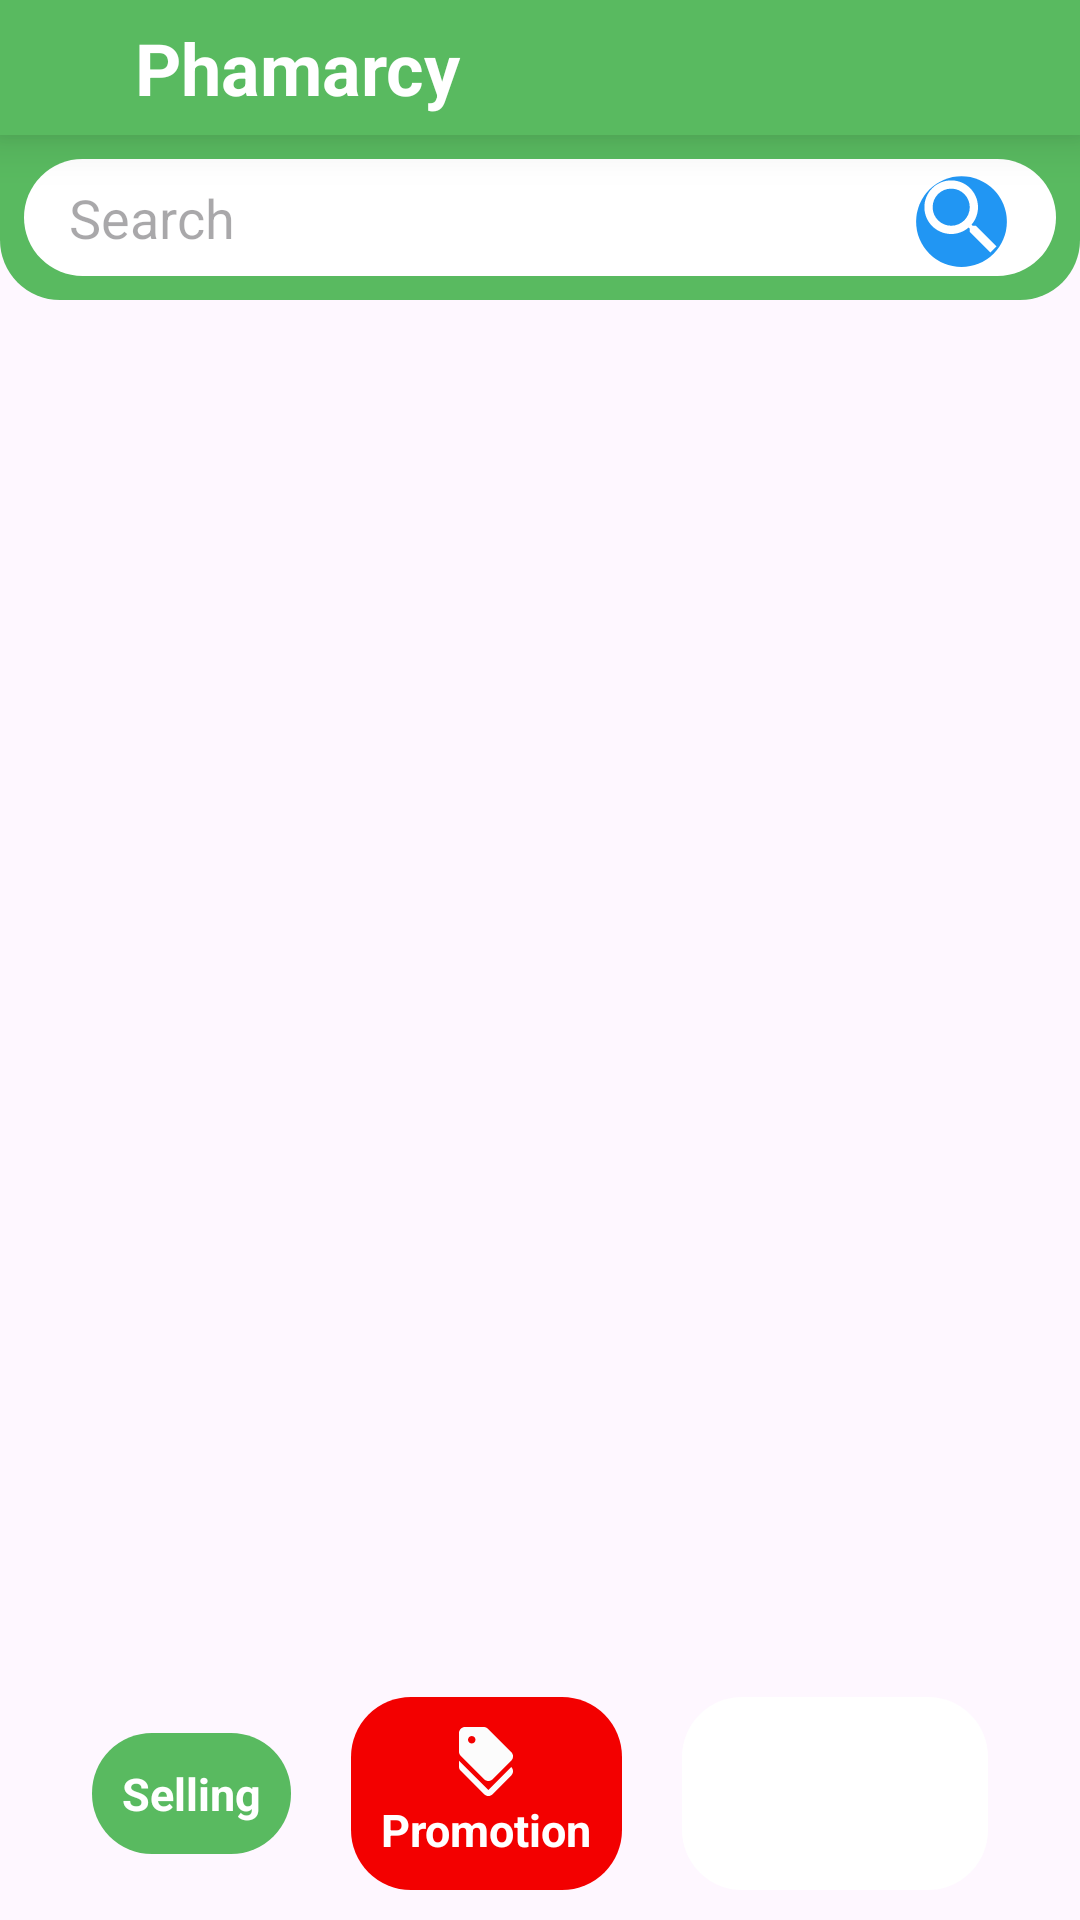

Here is an Android app screen rendered from its layout file. Give the layout XML and the strings, colors and styles it references.
<!-- AndroidManifest.xml: application theme Theme.Drugstore_VNC -->
<!-- res/layout/fragment_manager_shop.xml -->
<?xml version="1.0" encoding="utf-8"?>
<layout xmlns:android="http://schemas.android.com/apk/res/android"
    xmlns:app="http://schemas.android.com/apk/res-auto"
    xmlns:tools="http://schemas.android.com/tools"
    >
    <data>
        
        <variable
            name="viewModel"
            type="com.example.drugstore_vnc.fragment.manager.ManagerShopFragment" />

    </data>
    <androidx.constraintlayout.widget.ConstraintLayout
        android:layout_width="match_parent"
        android:layout_height="match_parent"
        >

        <androidx.constraintlayout.widget.ConstraintLayout
            android:id="@+id/constraintLayout"
            android:layout_width="match_parent"
            android:layout_height="@dimen/one_Hundred"
            android:background="@drawable/boderhome"
            app:layout_constraintEnd_toEndOf="parent"
            app:layout_constraintHorizontal_bias="0.0"
            app:layout_constraintStart_toStartOf="parent"
            app:layout_constraintTop_toTopOf="parent">

            <androidx.constraintlayout.widget.ConstraintLayout
                android:id="@+id/constraintLayout2"
                android:layout_width="match_parent"
                android:layout_height="@dimen/_zero"
                android:background="@color/green"
                android:elevation="@dimen/_ten"
                android:orientation="horizontal"
                app:layout_constraintHeight_percent="0.45"
                tools:ignore="MissingConstraints">

                <ImageView
                    android:id="@+id/backHomeMangerShop"
                    android:layout_width="@dimen/_zero"
                    android:layout_height="match_parent"
                    android:paddingVertical="@dimen/_ten"
                    android:src="@drawable/baseline_arrow_back_ios_new_24"
                    app:layout_constraintBottom_toBottomOf="parent"
                    app:layout_constraintDimensionRatio="1:1"
                    app:layout_constraintStart_toStartOf="parent"
                    app:layout_constraintTop_toTopOf="parent"
                    app:layout_constraintWidth_percent="0.2"
                    tools:ignore="ContentDescription,ImageContrastCheck" />

                <TextView
                    android:id="@+id/textViewMangerShop"
                    android:layout_width="@dimen/_zero"
                    android:layout_height="match_parent"
                    android:gravity="center_vertical"
                    android:text="@string/phamarcy"
                    android:textColor="@color/white"
                    android:textSize="@dimen/twenty_FourSp"
                    android:textStyle="bold"
                    app:layout_constraintBottom_toBottomOf="parent"
                    app:layout_constraintStart_toEndOf="@+id/backHomeMangerShop"
                    app:layout_constraintTop_toTopOf="parent"
                    app:layout_constraintWidth_percent="0.7"
                    tools:ignore="TextContrastCheck" />

            </androidx.constraintlayout.widget.ConstraintLayout>

            <EditText
                android:id="@+id/searchTextInputLayout"
                android:layout_width="@dimen/_zero"
                android:layout_height="@dimen/_zero"
                android:layout_marginHorizontal="@dimen/eightSp"
                android:layout_marginVertical="@dimen/eightSp"
                android:background="@drawable/boderwhite"
                android:drawableEnd="@drawable/baseline_search_24"
                android:drawableTintMode="add"
                android:hint="@string/search"
                android:inputType="text"
                android:paddingHorizontal="@dimen/fifteen"
                app:layout_constraintBottom_toBottomOf="parent"
                app:layout_constraintEnd_toEndOf="parent"
                app:layout_constraintStart_toStartOf="parent"
                app:layout_constraintTop_toBottomOf="@+id/constraintLayout2"
                tools:ignore="Autofill,TouchTargetSizeCheck,TextContrastCheck" />


        </androidx.constraintlayout.widget.ConstraintLayout>

        <androidx.recyclerview.widget.RecyclerView
            android:id="@+id/recyclerViewSelectMangerShop"
            android:layout_width="match_parent"
            android:layout_height="@dimen/_zero"
            app:layout_constraintBottom_toBottomOf="parent"
            app:layout_constraintEnd_toEndOf="parent"
            app:layout_constraintStart_toStartOf="parent"
            app:layout_constraintTop_toBottomOf="@+id/constraintLayout" />

        <LinearLayout
            android:id="@+id/linearLayoutTypeProduct"
            android:layout_width="match_parent"
            android:gravity="center"
            android:layout_height="wrap_content"
            android:orientation="horizontal"
            app:layout_constraintBottom_toBottomOf="parent"
            app:layout_constraintEnd_toEndOf="parent"
            app:layout_constraintStart_toStartOf="parent"
            tools:ignore="UselessLeaf">
<LinearLayout
    android:layout_margin="@dimen/_ten"
    android:layout_width="wrap_content"
    android:orientation="vertical"
    android:padding="@dimen/_ten"
    android:id="@+id/selling"
    android:background="@drawable/boderwhite"
    android:gravity="center"
    android:backgroundTint="@color/green"
    android:layout_height="wrap_content"
    tools:ignore="UselessParent">

    <ImageView
        android:layout_width="wrap_content"
        android:layout_height="wrap_content"
        android:src="@drawable/selling"
        tools:ignore="ContentDescription,ImageContrastCheck" />

    <TextView
        android:layout_width="wrap_content"
        android:layout_height="wrap_content"
        android:text="@string/selling"
        android:textColor="@color/white"
        android:textSize="@dimen/fifteen"
        android:textStyle="bold"
        tools:ignore="SpUsage,TextSizeCheck,TextContrastCheck" />
</LinearLayout>
<LinearLayout
    android:id="@+id/promotion"
    android:layout_margin="@dimen/_ten"
    android:layout_width="wrap_content"
    android:orientation="vertical"
    android:padding="@dimen/_ten"
    android:background="@drawable/boderwhite"
    android:gravity="center"
    android:backgroundTint="@color/red"
    android:layout_height="wrap_content"
    tools:ignore="UselessParent">
    <ImageView
        android:layout_width="wrap_content"
        android:layout_height="wrap_content"
        android:src="@drawable/discount_icon"
        tools:ignore="ContentDescription" />

    <TextView
        android:layout_width="wrap_content"
        android:layout_height="wrap_content"
        android:text="@string/promotion"
        android:textColor="@color/white"
        android:textSize="@dimen/fifteen"
        android:textStyle="bold"
        tools:ignore="SpUsage,TextSizeCheck" />
</LinearLayout>
<LinearLayout
    android:layout_margin="@dimen/_ten"
    android:layout_width="wrap_content"
    android:orientation="vertical"
    android:padding="@dimen/_ten"
    android:id="@+id/all"
    android:background="@drawable/boderwhite"
    android:gravity="center"
    android:backgroundTint="@color/blue"
    android:layout_height="wrap_content"
    tools:ignore="UselessParent">
    <ImageView
        android:layout_width="wrap_content"
        android:layout_height="wrap_content"
        android:src="@drawable/all"
        tools:ignore="ContentDescription" />

    <TextView
        android:layout_width="wrap_content"
        android:layout_height="wrap_content"
        android:text="@string/all_Products"
        android:textColor="@color/white"
        android:textSize="@dimen/fifteen"
        android:textStyle="bold"
        tools:ignore="SpUsage,TextSizeCheck" />
</LinearLayout>
        </LinearLayout>
        <ProgressBar
            android:id="@+id/progressBarMangerShop"
            android:layout_width="wrap_content"
            android:visibility="gone"
            android:layout_height="wrap_content"
            app:layout_constraintBottom_toBottomOf="parent"
            app:layout_constraintEnd_toEndOf="parent"
            app:layout_constraintStart_toStartOf="parent"
            app:layout_constraintTop_toTopOf="@+id/recyclerViewSelectMangerShop" />


    </androidx.constraintlayout.widget.ConstraintLayout>
</layout>
<!-- resources referenced by this layout -->
<resources>
  <color name="green">#59BA60</color>
  <color name="red">#F30000</color>
  <color name="white">#FFFFFFFF</color>
  <dimen name="_ten">10dp</dimen>
  <dimen name="_zero">0dp</dimen>
  <dimen name="eightSp">8sp</dimen>
  <dimen name="fifteen">15dp</dimen>
  <dimen name="one_Hundred">100dp</dimen>
  <dimen name="twenty_FourSp">24sp</dimen>
  <!-- drawable all: png bitmap (drawable, 609 bytes) -->
  <!-- drawable baseline_search_24 (drawable) -->
  <vector android:height="33dp"
      android:viewportHeight="24" android:viewportWidth="24"
  
      android:width="33dp" xmlns:android="http://schemas.android.com/apk/res/android">
      <path
          android:fillColor="#2196F3"
          android:pathData="M12,2
              A10,10 0 1,2 12,24
              A10,10 0 1,1 12,2" />
      <path  android:fillColor="@android:color/white" android:pathData="M15.5,14h-0.79l-0.28,-0.27C15.41,12.59 16,11.11 16,9.5 16,5.91 13.09,3 9.5,3S3,5.91 3,9.5 5.91,16 9.5,16c1.61,0 3.09,-0.59 4.23,-1.57l0.27,0.28v0.79l5,4.99L20.49,19l-4.99,-5zM9.5,14C7.01,14 5,11.99 5,9.5S7.01,5 9.5,5 14,7.01 14,9.5 11.99,14 9.5,14z"/>
  </vector>
  <!-- drawable boderhome (drawable) -->
  <?xml version="1.0" encoding="utf-8"?>
      <shape xmlns:android="http://schemas.android.com/apk/res/android" android:shape="rectangle" >
          <solid android:color="@color/green"   />
          <corners android:bottomLeftRadius="20dp" android:bottomRightRadius="20dp"/>
      </shape>
  <!-- drawable boderwhite (drawable) -->
  <?xml version="1.0" encoding="utf-8"?>
  <shape xmlns:android="http://schemas.android.com/apk/res/android" android:shape="rectangle" >
      <solid android:color="@android:color/white"   />
      <corners android:radius="20dp"/>
  </shape>
  <!-- drawable discount_icon (drawable) -->
  <vector android:height="24dp" android:tint="#FCFCFC"
      android:viewportHeight="24" android:viewportWidth="24"
      android:width="24dp" xmlns:android="http://schemas.android.com/apk/res/android">
      <path android:fillColor="@android:color/white" android:pathData="M12.79,21L3,11.21v2c0,0.53 0.21,1.04 0.59,1.41l7.79,7.79c0.78,0.78 2.05,0.78 2.83,0l6.21,-6.21c0.78,-0.78 0.78,-2.05 0,-2.83L12.79,21z"/>
      <path android:fillColor="@android:color/white" android:pathData="M11.38,17.41c0.78,0.78 2.05,0.78 2.83,0l6.21,-6.21c0.78,-0.78 0.78,-2.05 0,-2.83l-7.79,-7.79C12.25,0.21 11.74,0 11.21,0H5C3.9,0 3,0.9 3,2v6.21c0,0.53 0.21,1.04 0.59,1.41L11.38,17.41zM7.25,3C7.94,3 8.5,3.56 8.5,4.25S7.94,5.5 7.25,5.5S6,4.94 6,4.25S6.56,3 7.25,3z"/>
  </vector>
  <string name="all_Products">All Products</string>
  <string name="phamarcy">Phamarcy</string>
  <string name="promotion">Promotion</string>
  <string name="search">Search</string>
  <string name="selling">Selling</string>
  <style name="Theme.Drugstore_VNC" parent="Base.Theme.Drugstore_VNC" />
  <style name="Base.Theme.Drugstore_VNC" parent="Theme.Material3.Light.NoActionBar">
          
           <item name="colorPrimary">@color/green</item>
      </style>
</resources>
